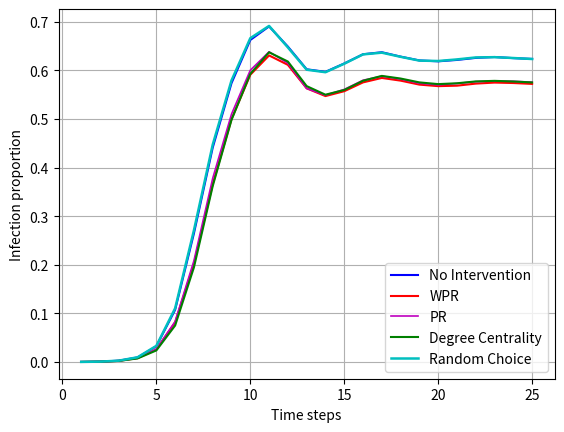

This figure's Python source:
import matplotlib.pyplot as plt

ratios = [0.00024115217148598862, 0.0008202151017825909, 0.002753898254623944, 0.009473409995906368,
          0.03234862863309888, 0.10743254810018235, 0.26462282758364036, 0.44100480071452497, 0.5737025045588181,
          0.6624412935878828, 0.6903740091548509, 0.6488958356592609, 0.6021926984481412, 0.5969074466897398,
          0.6140947489858956, 0.6330966469428008, 0.6372781065088757, 0.6282453202337092, 0.6203728927096126,
          0.618556808455212, 0.6214201183431952, 0.6256224182203863, 0.6274504112239961, 0.6251237393472517,
          0.6234795876595587]

wpr_ratios = [0.00022924342227680398, 0.0007100591715976331, 0.002374306873581184, 0.00792601689553794,
              0.025908972498232295, 0.08175430761787801, 0.20173867738454096, 0.3658978080458487, 0.4995452346395743,
              0.59091734583752, 0.6306769379628596, 0.6113148003423765, 0.563041941126121, 0.5470834728889882,
              0.5570682148040639, 0.5752283130512449, 0.584387629786759, 0.5788336868743255, 0.5706568419485691,
              0.5675166536414722, 0.5684700978750326, 0.5727237542331882, 0.574833091436865, 0.5739265379033158,
              0.5721007777901828]
pr_ratios = [0.00022626623497450785, 0.0007599270589110938, 0.0025350749879051765, 0.008272114919429868,
             0.026624241747608947, 0.08327267314204904, 0.20836068624167317, 0.37795690521379927, 0.5098530013769491,
             0.6002091474079863, 0.6381370250455882, 0.6148263927654348, 0.5627218934911242, 0.5489933385434111,
             0.5607108034684232, 0.5796345502586432, 0.5880354285288973, 0.5820996613449444, 0.5735171746492501,
             0.5701775147928994, 0.5730177514792899, 0.576807710915113, 0.5780313348963567, 0.5775267016486174,
             0.5756815898180194]
degree_centrality_ratios = [0.0002180789698931934, 0.0007227122176323918, 0.0023035986751516503, 0.007402776227159391,
                            0.023852480369171227, 0.07512560008931563, 0.1947393100368427, 0.36192549588776,
                            0.4981050202820885, 0.592731197201444, 0.637120315581854, 0.618125116296379,
                            0.5675791745748204, 0.5498931934055301, 0.5596099884633992, 0.5785329909567936,
                            0.5885869524766477, 0.5831617729150386, 0.5752245915671169, 0.5716832272710357,
                            0.573415950280972, 0.577190279483458, 0.5783938074504112, 0.5770771463659707,
                            0.5751122027464552]
random_ratios = [0.00023817498418369246, 0.0008269137732127573, 0.0028402366863905324, 0.009772617319787132,
                 0.033318447396821854, 0.11056827062632578, 0.2709806110676938, 0.44713631796360387, 0.5791678761490082,
                 0.6661322615459045, 0.6913892300249339, 0.64715715827472, 0.6013166610844405, 0.5961527297086078,
                 0.6136347735476908, 0.6328063711808269, 0.6363722972721522, 0.6278292583082133, 0.6200312604666741,
                 0.6192266755982285, 0.6224866956942429, 0.6265684194856909, 0.6271281306985226, 0.6253648915187376,
                 0.6233203081388858]

x = range(1, len(ratios) + 1)

_, ax = plt.subplots()

ax.plot(x, ratios, label='No Intervention', color='b')

ax.plot(x, wpr_ratios, label='WPR', color='r')

ax.plot(x, pr_ratios, label='PR', color='m', linewidth=1.2)
ax.plot(x, degree_centrality_ratios, label='Degree Centrality', color='g')

ax.plot(x, random_ratios, label='Random Choice', color='c', linewidth=1.8)

ax.legend()
ax.set_xlabel("Time steps")
ax.set_ylabel("Infection proportion")
plt.grid(True)
plt.savefig('./plot_arlanda_alpha_2_r.png', dpi=300)
plt.show()
